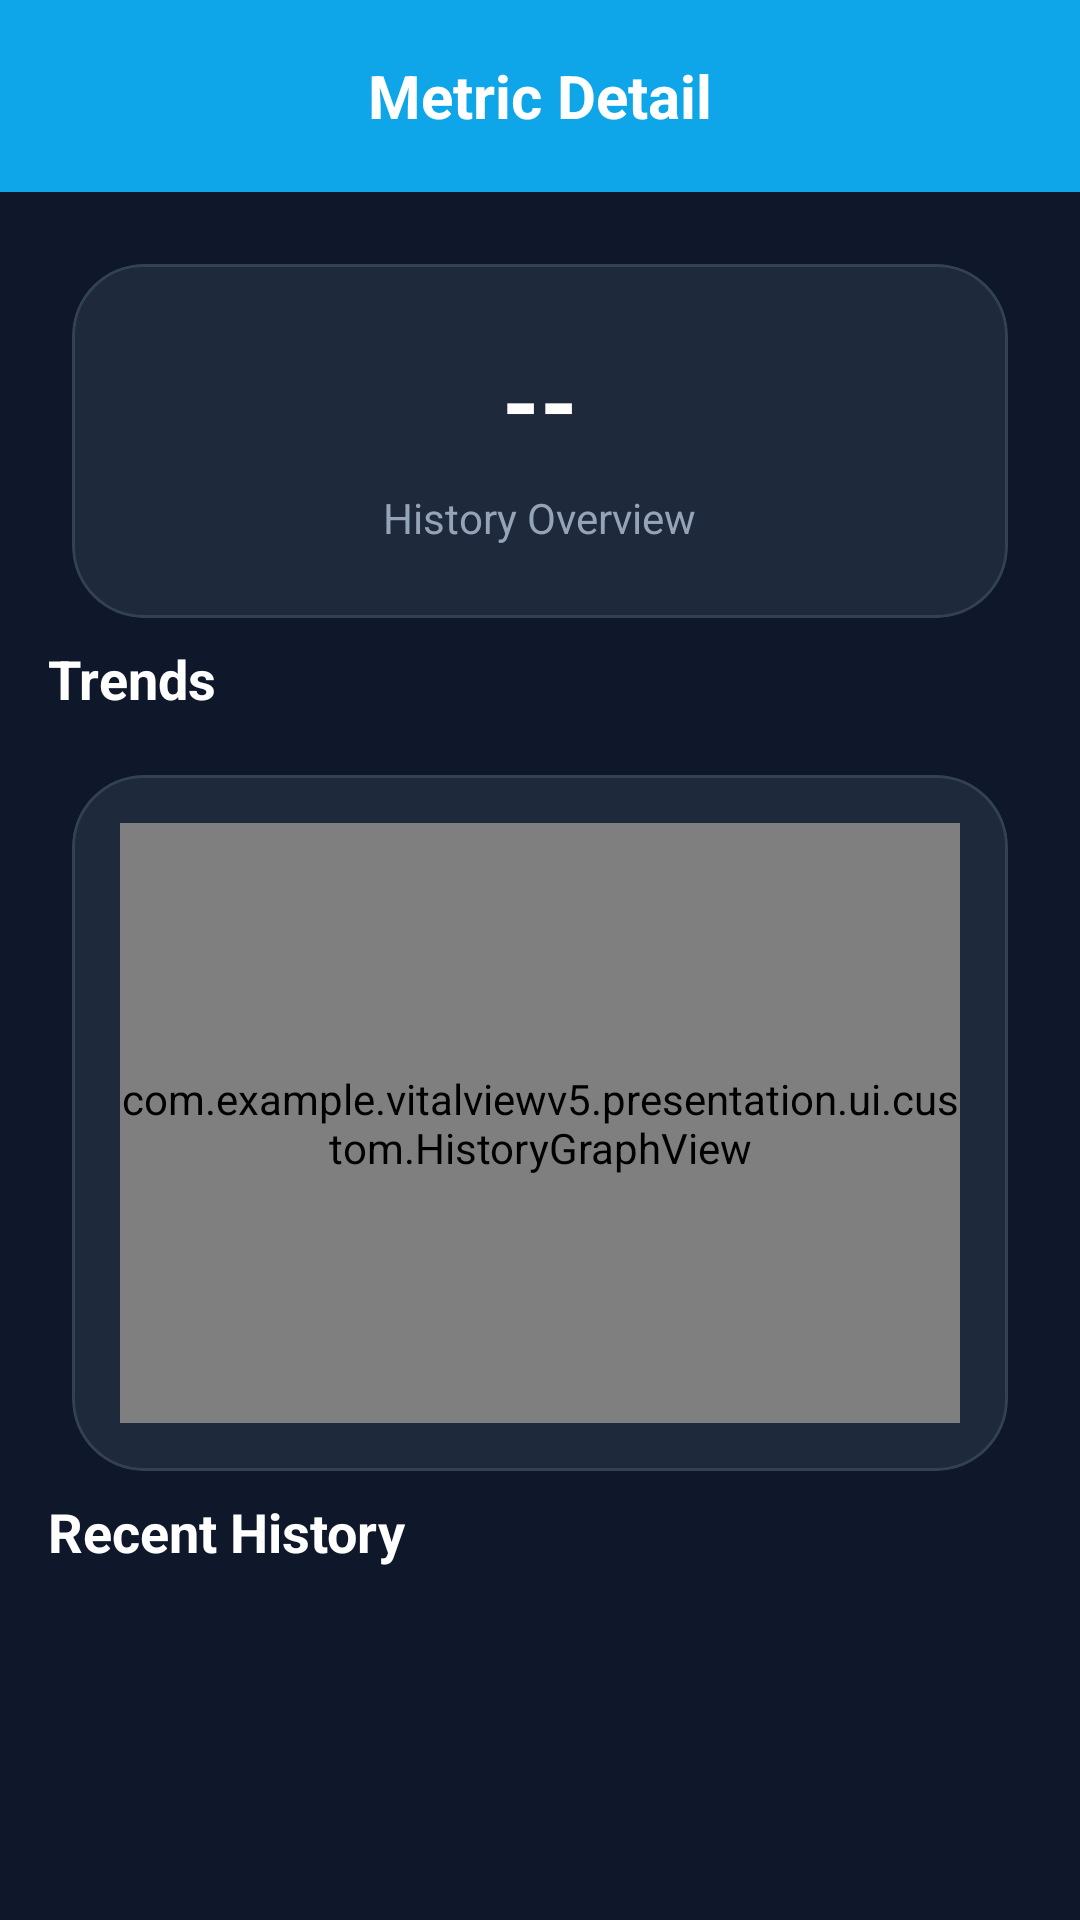

This screen was rendered from an Android layout file. Write that file and the resources it references.
<!-- AndroidManifest.xml: activity theme Theme.VitalviewV5 -->
<!-- res/layout/activity_metric_detail.xml -->
<?xml version="1.0" encoding="utf-8"?>
<androidx.coordinatorlayout.widget.CoordinatorLayout 
    xmlns:android="http://schemas.android.com/apk/res/android"
    xmlns:app="http://schemas.android.com/apk/res-auto"
    xmlns:tools="http://schemas.android.com/tools"
    android:layout_width="match_parent"
    android:layout_height="match_parent"
    android:background="@color/background_dark">

    <com.google.android.material.appbar.AppBarLayout
        android:layout_width="match_parent"
        android:layout_height="wrap_content"
        android:background="?attr/colorPrimary"
        app:elevation="0dp">

        <androidx.appcompat.widget.Toolbar
            android:id="@+id/toolbar"
            android:layout_width="match_parent"
            android:layout_height="?attr/actionBarSize"
            android:background="@android:color/transparent">
            
            <TextView
                android:id="@+id/tvTitle"
                android:layout_width="wrap_content"
                android:layout_height="wrap_content"
                android:text="Metric Detail"
                android:textColor="@android:color/white"
                android:textSize="20sp"
                android:textStyle="bold"
                android:layout_gravity="center" />
                
        </androidx.appcompat.widget.Toolbar>

    </com.google.android.material.appbar.AppBarLayout>

    <androidx.core.widget.NestedScrollView
        android:layout_width="match_parent"
        android:layout_height="match_parent"
        app:layout_behavior="@string/appbar_scrolling_view_behavior">

        <LinearLayout
            android:layout_width="match_parent"
            android:layout_height="wrap_content"
            android:orientation="vertical"
            android:padding="16dp">

            
            <com.google.android.material.card.MaterialCardView
                style="@style/DashboardCard"
                android:layout_width="match_parent"
                android:layout_height="wrap_content"
                android:layout_marginBottom="16dp">

                <LinearLayout
                    android:layout_width="match_parent"
                    android:layout_height="wrap_content"
                    android:orientation="vertical"
                    android:padding="24dp"
                    android:gravity="center">

                    <TextView
                        android:id="@+id/tvSummaryValue"
                        android:layout_width="wrap_content"
                        android:layout_height="wrap_content"
                        android:text="--"
                        android:textSize="32sp"
                        android:textStyle="bold"
                        android:textColor="@color/white" />

                    <TextView
                        android:layout_width="wrap_content"
                        android:layout_height="wrap_content"
                        android:text="History Overview"
                        android:textColor="@color/text_secondary"
                        android:layout_marginTop="8dp" />
                </LinearLayout>
            </com.google.android.material.card.MaterialCardView>

            
            <LinearLayout
                android:id="@+id/layoutAction"
                android:layout_width="match_parent"
                android:layout_height="wrap_content"
                android:orientation="vertical"
                android:layout_marginBottom="16dp"
                android:visibility="gone"
                tools:visibility="visible">

                <Button
                    android:id="@+id/btnMeasureNow"
                    android:layout_width="match_parent"
                    android:layout_height="wrap_content"
                    android:text="Measure Now"
                    android:backgroundTint="@color/primary_brand"
                    android:textColor="@android:color/white" />

                <ProgressBar
                    android:id="@+id/progressBarAction"
                    android:layout_width="wrap_content"
                    android:layout_height="wrap_content"
                    android:layout_gravity="center"
                    android:visibility="gone"
                    android:layout_marginTop="8dp"/>
            </LinearLayout>

            
            <TextView
                android:layout_width="wrap_content"
                android:layout_height="wrap_content"
                android:text="Trends"
                android:textColor="@color/white"
                android:textSize="18sp"
                android:textStyle="bold"
                android:layout_marginBottom="12dp" />

            <com.google.android.material.card.MaterialCardView
                style="@style/DashboardCard"
                android:layout_width="match_parent"
                android:layout_height="wrap_content"
                android:layout_marginBottom="24dp">
                
                <LinearLayout
                    android:layout_width="match_parent"
                    android:layout_height="wrap_content"
                    android:padding="16dp"
                    android:orientation="vertical">

                    <com.example.vitalviewv5.presentation.ui.custom.HistoryGraphView
                        android:id="@+id/graphView"
                        android:layout_width="match_parent"
                        android:layout_height="200dp"
                        android:background="#1AFFFFFF" />
                        
                </LinearLayout>
            </com.google.android.material.card.MaterialCardView>

            
            <TextView
                android:layout_width="wrap_content"
                android:layout_height="wrap_content"
                android:text="Recent History"
                android:textColor="@color/white"
                android:textSize="18sp"
                android:textStyle="bold"
                android:layout_marginBottom="12dp" />

            <androidx.recyclerview.widget.RecyclerView
                android:id="@+id/rvHistory"
                android:layout_width="match_parent"
                android:layout_height="wrap_content"
                android:nestedScrollingEnabled="false" />

        </LinearLayout>
    </androidx.core.widget.NestedScrollView>

</androidx.coordinatorlayout.widget.CoordinatorLayout>
<!-- resources referenced by this layout -->
<resources>
  <color name="background_dark">#0F172A</color>
  <color name="primary_brand">#0EA5E9</color>
  <color name="text_secondary">#94A3B8</color>
  <color name="white">#FFFFFFFF</color>
  <style name="DashboardCard">
          <item name="cardBackgroundColor">@color/surface_dark</item>
          <item name="cardCornerRadius">24dp</item>
          <item name="cardElevation">0dp</item>
          <item name="android:layout_margin">8dp</item>
          <item name="strokeColor">@color/divider</item>
          <item name="strokeWidth">1dp</item>
      </style>
  <style name="Theme.VitalviewV5" parent="Base.Theme.VitalviewV5" />
  <color name="surface_dark">#1E293B</color>
  <color name="divider">#334155</color>
  <style name="Base.Theme.VitalviewV5" parent="Theme.Material3.DayNight.NoActionBar">
          
          <item name="android:statusBarColor">@color/background_dark</item>
          <item name="android:windowLightStatusBar">false</item>
          <item name="android:windowBackground">@color/background_dark</item>
          <item name="colorPrimary">@color/primary_brand</item>
          <item name="colorSecondary">@color/secondary_brand</item>
      </style>
  <color name="secondary_brand">#6366F1</color>
</resources>
